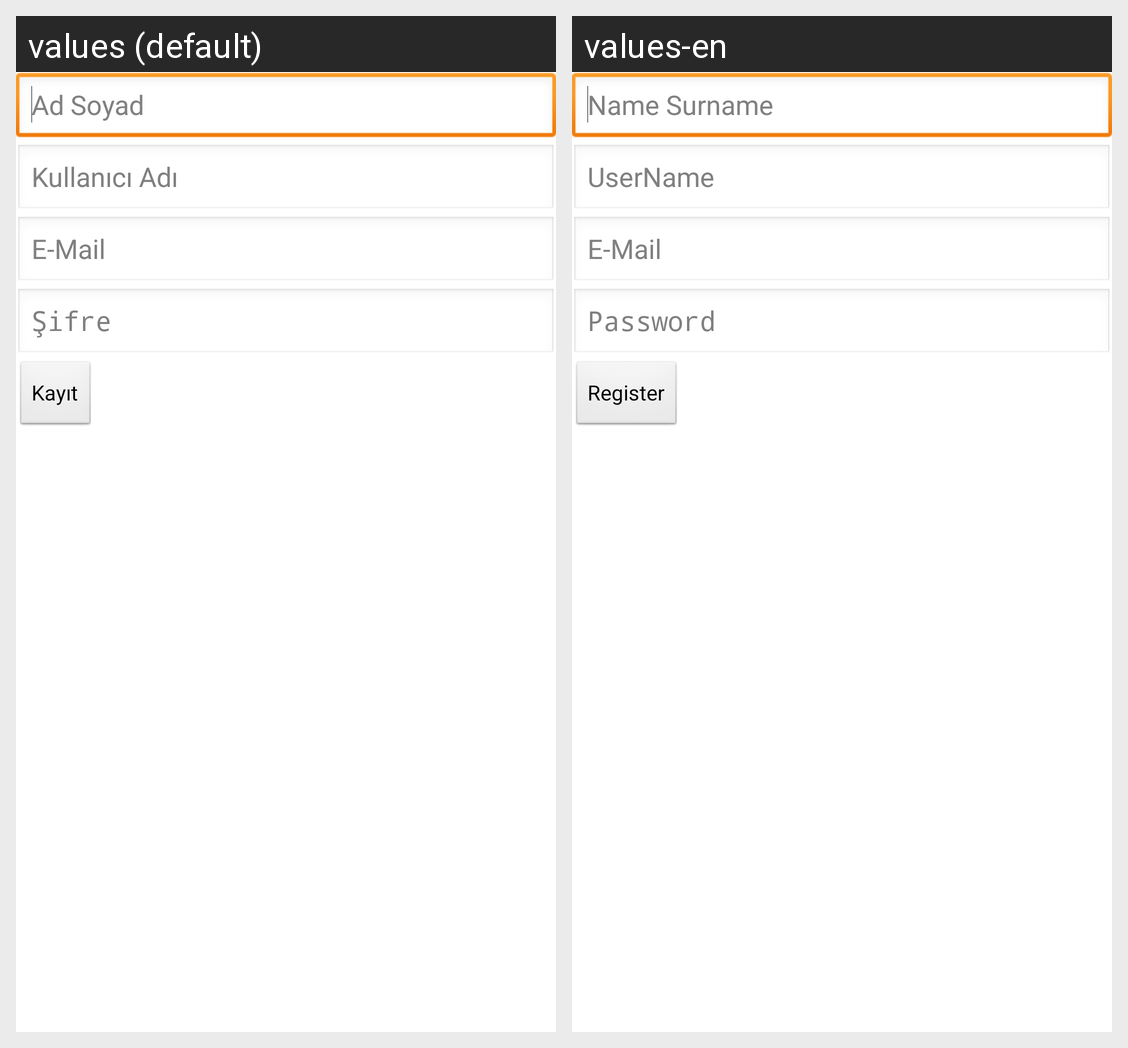

Strings drawn on this Android screen and how each of the app's shown locales translates them:
Android screen res/layout/activity_kayit.xml rendered under 2 locales, left to right: values (default), values-en. Device: Nexus 5 (rendered at 1080×1920; each locale shown at half size, 540×960, under a caption strip naming it); theme AppTheme.
Strings drawn on this screen, with the default value and each locale's value (text and hints the layout hard-codes, and strings that could not be matched under every locale, appear in the picture but are not listed):

kayit_hint_ad_soyad
  values: Ad Soyad
  values-en: Name Surname

kayit_hint_kullanici_adi
  values: Kullanıcı Adı
  values-en: UserName

kayit_hint_email
  values: E-Mail
  values-en: E-Mail

kayit_hint_sifre
  values: Şifre
  values-en: Password

kayit_register
  values: Kayıt
  values-en: Register
